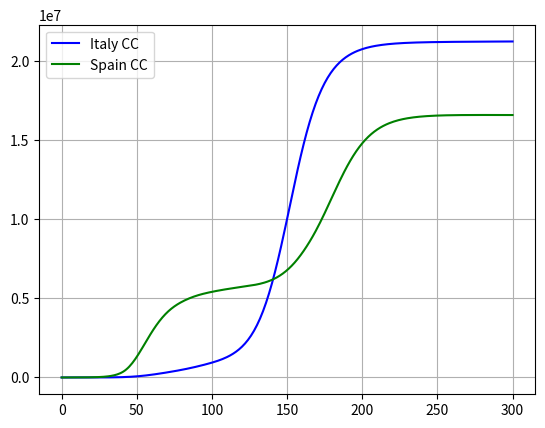

Here is the Python script that generated this plot:
# %% import packages
import matplotlib.pyplot as plt
import numpy as np

# %% Model parameters for Italy
N_I = 60500000
kr_I = 1/7
ki0_I = 0.25168
ke_I = 1          # α in original paper
c1_I = 63.7      # χ2 in original paper
c2_I = 0.135          # χ3 in original paper
kca_I = 1/7       # ν in original paper
n_I = 0.4         # f in original paper
kc_I = kca_I * n_I    # ν1 in original paper
ka_I = kca_I*(1-n_I)  # ν2 in original paper
Ti = 10.5 

# %% Model parameters for Spain
N_S = 46700000
kr_S = 1/7
ki0_S = 0.33204
ke_S = 1                # α in original paper
c1_S = 433.3             # χ2 in original paper
c2_S = 0.194            # χ3 in original paper
kca_S = 1/7             # ν in original paper
n_S = 0.4                # f in original paper
kc_S = kca_S * n_S      # ν1 in original paper
ka_S = kca_S * (1-n_S)  # ν2 in original paper
N = N_I + N_S
Ni = 100000              # immigration rate for both Italy and Spain
Ne = 100000             # emmigration rate for both Italy and Spain 

# %% simulation time settings
Ts = 1 # Time step [s]
t_start = 0 
t_stop = 300
N_sim =int((t_stop - t_start)/Ts) + 1   # %% Number of Time_steps

# %% Preallocation of arrays for plotting :
S_I = np.zeros(N_sim)
E_I = np.zeros(N_sim)
I_I = np.zeros(N_sim)
C_I = np.zeros(N_sim)
CC_I = np.zeros(N_sim)
A_I = np.zeros(N_sim)
R_I = np.zeros(N_sim)
X_I = np.zeros(N_sim)

t = np.linspace(t_start, t_stop, N_sim)

S_S = np.zeros(N_sim)
E_S = np.zeros(N_sim)
I_S = np.zeros(N_sim)
C_S = np.zeros(N_sim)
CC_S = np.zeros(N_sim)
A_S = np.zeros(N_sim)
R_S = np.zeros(N_sim)
X_S = np.zeros(N_sim)

# %% Initialization :

S_I[0] = N_I
E_I[0] = (c1_I + kca_I) / ke_I
I_I[0]= (c1_I * c2_I) / kc_I
C_I[0] = 1
CC_I[0] = 1
A_I[0] = (ka_I*I_I[0])/(kr_I+c1_I)
R_I[0] = 0
X_I[0] = 1

S_S[0] = N_S
E_S[0] = (c1_S + kca_S) / ke_S
I_S[0]= (c1_S * c2_S) / kc_S
C_S[0] = 1
CC_S[0] = 1
A_S[0] = (ka_S*I_S[0])/(kr_S+c1_S)
R_S[0] = 0
X_S[0] = 1

# %% Simulation loop :
for k in range(0, N_sim-1):
    
    # Values of U
    if 0<= k <=27:
        U = 0.9    
    elif 27<= k <=33:
        U = 0.85
    elif 33<= k <=57:
        U = 0.2
    elif 57<= k <=67:
        U = 0.25
    elif 67<= k <=95:
        U = 0.5
    elif 95<= k <=140:
        U = 0.85
    else:
        U = 0.9
    # Mitigation Model    
    dX_I_dt = (1/Ti)*(U-X_I[k])
    ki_I = ki0_I*X_I[k]
    
    dS_I_dt = Ni*S_S[k]/N_S - Ne*S_I[k]/N_I - (ki_I/N_I)*(I_I[k]+A_I[k])*S_I[k]
    dE_I_dt = Ni*E_S[k]/N_S - Ne*E_I[k]/N_I + ((ki_I/N_I)*(I_I[k]+A_I[k])*S_I[k]) - ke_I*E_I[k]
    dI_I_dt = Ni*I_S[k]/N_S - Ne*I_I[k]/N_I + ke_I*E_I[k]-kc_I*I_I[k]-ka_I*I_I[k]
    dC_I_dt = Ni*C_S[k]/N_S - Ne*C_I[k]/N_I + kc_I*I_I[k]-kr_I*C_I[k]
    dCC_I_dt = Ni*CC_S[k]/N_S - Ne*CC_I[k]/N_I + kc_I*I_I[k]
    dA_I_dt = Ni*A_S[k]/N_S - Ne*A_I[k]/N_I + ka_I*I_I[k]-kr_I*A_I[k]
    dR_I_dt = Ni*R_S[k]/N_S - Ne*R_I[k]/N_I + kr_I*C_I[k]+kr_I*A_I[k]    
    
    # State updates using the Euler method :
    S_I[k+1] = S_I[k] + dS_I_dt *Ts
    E_I[k+1] = E_I[k] + dE_I_dt *Ts
    I_I[k+1] = I_I[k] + dI_I_dt *Ts
    C_I[k+1] = C_I[k] + dC_I_dt *Ts
    A_I[k+1] = A_I[k] + dA_I_dt *Ts
    R_I[k+1] = R_I[k] + dR_I_dt *Ts
    CC_I[k+1] = CC_I[k] + dCC_I_dt *Ts
    X_I[k+1] = X_I[k] + dX_I_dt *Ts
    
    # Values of U
    if 0<= k <=40:
        U = 1
    if 40<= k <=50:
        U = 0.2    
    elif 40<= k <=70:
        U = 0.15
    elif 70<= k <=90:
        U = 0.25
    elif 90<= k <=120:
        U = 0.35
    elif 120<= k <=160:
        U = 0.7
    else:
        U = 0.9
    # Mitigation Model    
    dX_S_dt = (1/Ti)*(U-X_S[k])
    ki_S = ki0_S*X_S[k]
    
    dS_S_dt = Ni*S_I[k]/N_I - Ne*S_S[k]/N_S - (ki_S/N_S)*(I_S[k]+A_S[k])*S_S[k]
    dE_S_dt = Ni*E_I[k]/N_I - Ne*E_S[k]/N_S + ((ki_S/N_S)*(I_S[k]+A_S[k])*S_S[k]) - ke_S*E_S[k]
    dI_S_dt = Ni*I_I[k]/N_I - Ne*I_S[k]/N_S + ke_S*E_S[k]-kc_S*I_S[k]-ka_S*I_S[k]
    dC_S_dt = Ni*C_I[k]/N_I - Ne*C_S[k]/N_S + kc_S*I_S[k]-kr_S*C_S[k]
    dCC_S_dt = Ni*CC_I[k]/N_I - Ne*CC_S[k]/N_S + kc_S*I_S[k]
    dA_S_dt = Ni*A_I[k]/N_I - Ne*A_S[k]/N_S + ka_S*I_S[k]-kr_S*A_S[k]
    dR_S_dt = Ni*R_I[k]/N_I - Ne*R_S[k]/N_S + kr_S*C_S[k]+kr_S*A_S[k]    
    
    # State updates using the Euler method :
    S_S[k+1] = S_S[k] + dS_S_dt *Ts
    E_S[k+1] = E_S[k] + dE_S_dt *Ts
    I_S[k+1] = I_S[k] + dI_S_dt *Ts
    C_S[k+1] = C_S[k] + dC_S_dt *Ts
    A_S[k+1] = A_S[k] + dA_S_dt *Ts
    R_S[k+1] = R_S[k] + dR_S_dt *Ts
    CC_S[k+1] = CC_S[k] + dCC_S_dt *Ts
    X_S[k+1] = X_S[k] + dX_S_dt *Ts
    
# %% Plotting :

plt.close('all')
plt.figure(1)
plt.plot(t, CC_I, 'b-')
plt.plot(t, CC_S, 'g-')
plt.legend(labels=('Italy CC', 'Spain CC'))
plt.grid()
plt.show()